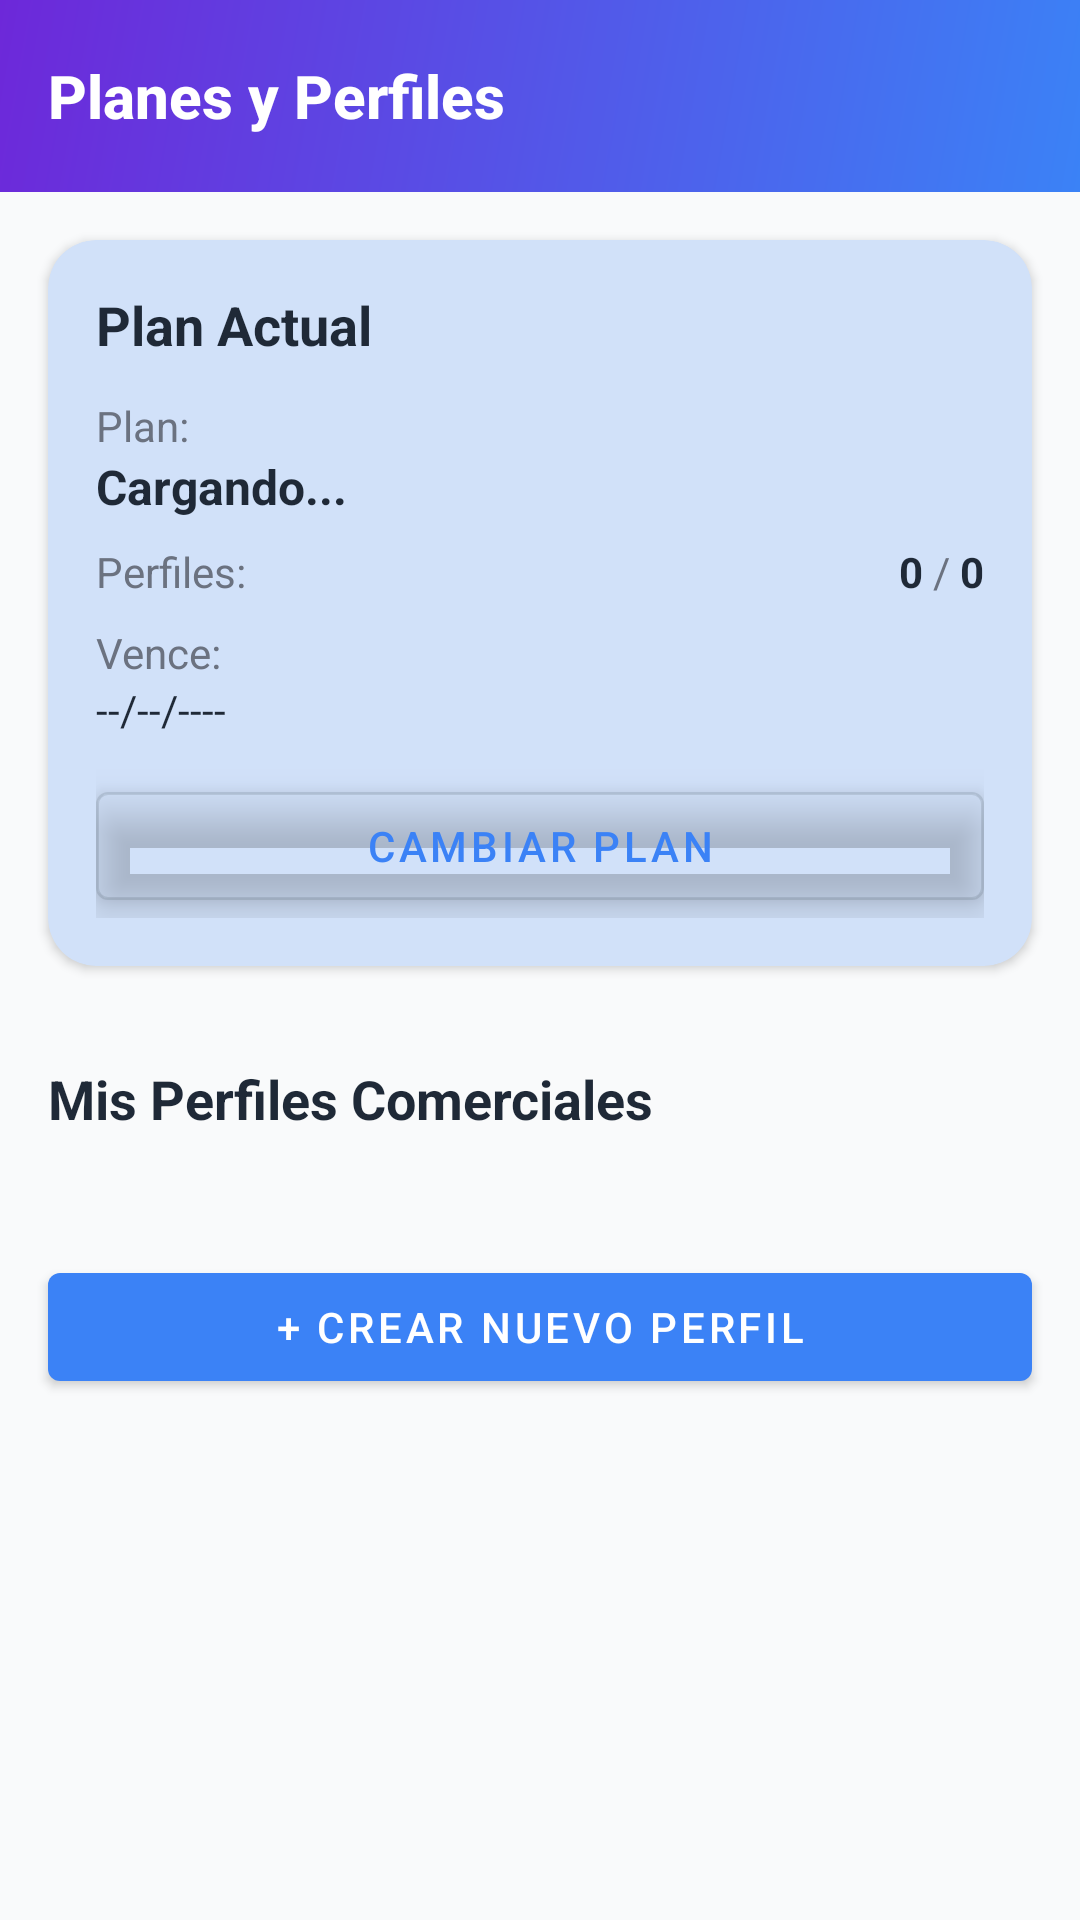

Android layout source for this screen:
<!-- AndroidManifest.xml: application theme Theme.MARKETLINK -->
<!-- res/layout/fragment_planes_y_perfiles.xml -->
<?xml version="1.0" encoding="utf-8"?>
<androidx.coordinatorlayout.widget.CoordinatorLayout xmlns:android="http://schemas.android.com/apk/res/android"
    xmlns:app="http://schemas.android.com/apk/res-auto"
    android:layout_width="match_parent"
    android:layout_height="match_parent"
    android:background="@color/colorBackground">

    <LinearLayout
        android:layout_width="match_parent"
        android:layout_height="match_parent"
        android:orientation="vertical">

        <com.google.android.material.appbar.AppBarLayout
            android:layout_width="match_parent"
            android:layout_height="wrap_content"
            android:background="@drawable/bg_gradient_appbar"
            android:elevation="8dp"
            app:elevation="8dp">

            <androidx.appcompat.widget.Toolbar
                android:id="@+id/toolbar"
                android:layout_width="match_parent"
                android:layout_height="?attr/actionBarSize"
                android:background="@android:color/transparent"
                app:title="Planes y Perfiles"
                app:titleTextColor="@color/white"
                app:titleTextAppearance="@style/TextAppearance.MarketLink.Toolbar.Title"
                app:navigationIconTint="@color/white"
                app:theme="@style/ThemeOverlay.AppCompat.Dark.ActionBar" />

        </com.google.android.material.appbar.AppBarLayout>

        <ScrollView
            android:layout_width="match_parent"
            android:layout_height="match_parent"
            android:fillViewport="true">

            <LinearLayout
                android:layout_width="match_parent"
                android:layout_height="wrap_content"
                android:orientation="vertical"
                android:paddingBottom="80dp">

                
                <com.google.android.material.card.MaterialCardView
                    android:layout_width="match_parent"
                    android:layout_height="wrap_content"
                    android:layout_margin="16dp"
                    app:cardCornerRadius="16dp"
                    app:cardElevation="2dp"
                    app:cardBackgroundColor="?attr/colorSurface"
                    app:strokeWidth="0dp">

                    <LinearLayout
                        android:layout_width="match_parent"
                        android:layout_height="wrap_content"
                        android:orientation="vertical"
                        android:padding="16dp">

                        <TextView
                            android:layout_width="wrap_content"
                            android:layout_height="wrap_content"
                            android:text="Plan Actual"
                            android:textColor="@color/colorTextPrimary"
                            android:textSize="18sp"
                            android:textStyle="bold"
                            android:layout_marginBottom="12dp" />

                        <TextView
                            android:layout_width="wrap_content"
                            android:layout_height="wrap_content"
                            android:text="Plan:"
                            android:textColor="@color/colorTextSecondary"
                            android:textSize="14sp" />

                        <TextView
                            android:id="@+id/tv_plan_actual"
                            android:layout_width="wrap_content"
                            android:layout_height="wrap_content"
                            android:text="Cargando..."
                            android:textColor="@color/colorTextPrimary"
                            android:textSize="16sp"
                            android:textStyle="bold"
                            android:layout_marginBottom="8dp" />

                        <LinearLayout
                            android:layout_width="match_parent"
                            android:layout_height="wrap_content"
                            android:orientation="horizontal"
                            android:layout_marginBottom="8dp">

                            <TextView
                                android:layout_width="0dp"
                                android:layout_height="wrap_content"
                                android:layout_weight="1"
                                android:text="Perfiles:"
                                android:textColor="@color/colorTextSecondary"
                                android:textSize="14sp" />

                            <TextView
                                android:id="@+id/tv_perfiles_usados"
                                android:layout_width="wrap_content"
                                android:layout_height="wrap_content"
                                android:text="0"
                                android:textColor="@color/colorTextPrimary"
                                android:textSize="14sp"
                                android:textStyle="bold" />

                            <TextView
                                android:layout_width="wrap_content"
                                android:layout_height="wrap_content"
                                android:text=" / "
                                android:textColor="@color/colorTextSecondary"
                                android:textSize="14sp" />

                            <TextView
                                android:id="@+id/tv_limite_perfiles"
                                android:layout_width="wrap_content"
                                android:layout_height="wrap_content"
                                android:text="0"
                                android:textColor="@color/colorTextPrimary"
                                android:textSize="14sp"
                                android:textStyle="bold" />
                        </LinearLayout>

                        <TextView
                            android:layout_width="wrap_content"
                            android:layout_height="wrap_content"
                            android:text="Vence:"
                            android:textColor="@color/colorTextSecondary"
                            android:textSize="14sp" />

                        <TextView
                            android:id="@+id/tv_fecha_vencimiento"
                            android:layout_width="wrap_content"
                            android:layout_height="wrap_content"
                            android:text="--/--/----"
                            android:textColor="@color/colorTextPrimary"
                            android:textSize="14sp"
                            android:layout_marginBottom="12dp" />

                        <com.google.android.material.button.MaterialButton
                            android:id="@+id/btn_cambiar_plan"
                            android:layout_width="match_parent"
                            android:layout_height="wrap_content"
                            android:text="Cambiar Plan"
                            style="@style/Widget.MaterialComponents.Button.OutlinedButton" />

                    </LinearLayout>

                </com.google.android.material.card.MaterialCardView>

                
                <TextView
                    android:layout_width="wrap_content"
                    android:layout_height="wrap_content"
                    android:layout_marginStart="16dp"
                    android:layout_marginTop="16dp"
                    android:layout_marginBottom="8dp"
                    android:text="Mis Perfiles Comerciales"
                    android:textColor="@color/colorTextPrimary"
                    android:textSize="18sp"
                    android:textStyle="bold" />

                <FrameLayout
                    android:layout_width="match_parent"
                    android:layout_height="wrap_content">

                    <androidx.recyclerview.widget.RecyclerView
                        android:id="@+id/rv_perfiles"
                        android:layout_width="match_parent"
                        android:layout_height="wrap_content"
                        android:clipToPadding="false"
                        android:padding="8dp" />

                    <ProgressBar
                        android:id="@+id/progress_bar"
                        android:layout_width="wrap_content"
                        android:layout_height="wrap_content"
                        android:layout_gravity="center"
                        android:visibility="gone" />

                </FrameLayout>

                
                <com.google.android.material.button.MaterialButton
                    android:id="@+id/btn_crear_perfil"
                    android:layout_width="match_parent"
                    android:layout_height="wrap_content"
                    android:layout_margin="16dp"
                    android:text="+ Crear Nuevo Perfil"
                    style="@style/Widget.MaterialComponents.Button" />

                
                <androidx.recyclerview.widget.RecyclerView
                    android:id="@+id/rv_planes"
                    android:layout_width="match_parent"
                    android:layout_height="wrap_content"
                    android:visibility="gone" />

            </LinearLayout>

        </ScrollView>

    </LinearLayout>

</androidx.coordinatorlayout.widget.CoordinatorLayout>
<!-- resources referenced by this layout -->
<resources>
  <color name="colorBackground">#F9FAFB</color>
  <color name="colorTextPrimary">#1F2937</color>
  <color name="colorTextSecondary">#6B7280</color>
  <color name="white">#FFFFFFFF</color>
  <!-- drawable bg_gradient_appbar (drawable) -->
  <?xml version="1.0" encoding="utf-8"?>
  <shape xmlns:android="http://schemas.android.com/apk/res/android"
      android:shape="rectangle">
      <gradient
          android:startColor="#3B82F6"
          android:endColor="#6D28D9"
          android:angle="135"
          android:type="linear" />
      <corners android:radius="0dp" />
  </shape>
  <style name="TextAppearance.MarketLink.Toolbar.Title" parent="TextAppearance.AppCompat.Title">
          <item name="android:textSize">20sp</item>
          <item name="android:textStyle">bold</item>
          <item name="android:textColor">@color/white</item>
      </style>
  <style name="Theme.MARKETLINK" parent="Base.Theme.MARKETLINK" />
  <style name="Base.Theme.MARKETLINK" parent="Theme.Material3.DayNight.NoActionBar">
          
          <item name="colorPrimary">@color/colorPrimary</item>
          <item name="colorSecondary">@color/colorSecondary</item>
          <item name="colorTertiary">@color/colorAccent</item>
          <item name="android:colorBackground">@color/colorBackground</item>
          <item name="colorSurface">@color/colorSurface</item>
          <item name="colorOnSurface">@color/colorOnSurface</item>
          
          
          <item name="android:textColorPrimary">@color/colorTextPrimary</item>
          <item name="android:textColorSecondary">@color/colorTextSecondary</item>
          
          
          <item name="android:elevation">8dp</item>
      </style>
  <color name="colorPrimary">#3B82F6</color>
  <color name="colorSecondary">#9333EA</color>
  <color name="colorAccent">#14B8A6</color>
  <color name="colorSurface">#F9FAFB</color>
  <color name="colorOnSurface">#1F2937</color>
</resources>
